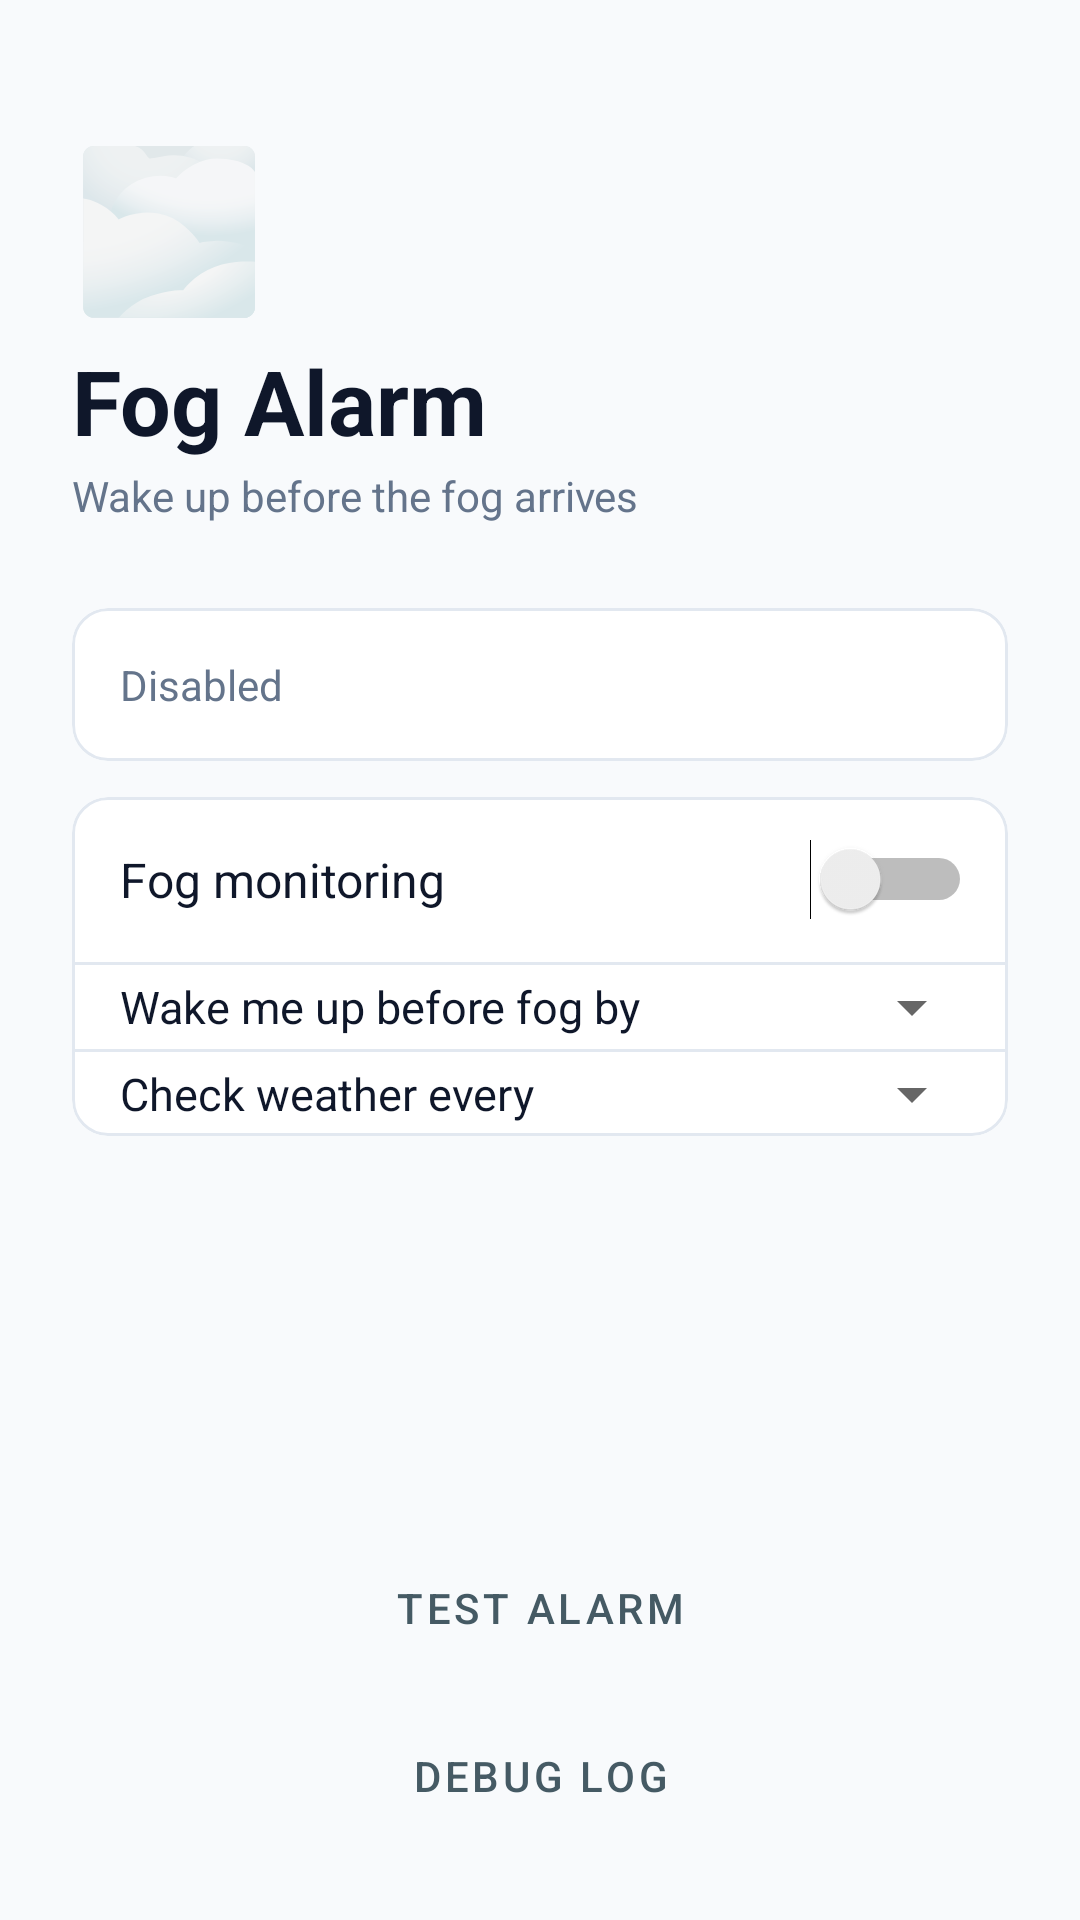

Layout XML and referenced resources for this Android screen:
<!-- AndroidManifest.xml: application theme Theme.FogAlarm -->
<!-- res/layout/activity_main.xml -->
<?xml version="1.0" encoding="utf-8"?>
<LinearLayout xmlns:android="http://schemas.android.com/apk/res/android"
    xmlns:app="http://schemas.android.com/apk/res-auto"
    android:layout_width="match_parent"
    android:layout_height="match_parent"
    android:orientation="vertical"
    android:padding="24dp"
    android:background="@color/colorBackground"
    android:fitsSystemWindows="true">

    
    <TextView
        android:layout_width="wrap_content"
        android:layout_height="wrap_content"
        android:text="🌫"
        android:textSize="52sp"
        android:layout_marginTop="16dp" />

    <TextView
        android:layout_width="wrap_content"
        android:layout_height="wrap_content"
        android:text="Fog Alarm"
        android:textSize="30sp"
        android:textStyle="bold"
        android:textColor="@color/colorTextPrimary"
        android:layout_marginTop="4dp" />

    <TextView
        android:layout_width="wrap_content"
        android:layout_height="wrap_content"
        android:text="Wake up before the fog arrives"
        android:textSize="14sp"
        android:textColor="@color/colorTextSecondary"
        android:layout_marginTop="2dp"
        android:layout_marginBottom="28dp" />

    
    <com.google.android.material.card.MaterialCardView
        android:layout_width="match_parent"
        android:layout_height="wrap_content"
        android:layout_marginBottom="12dp"
        app:cardElevation="0dp"
        app:cardCornerRadius="12dp"
        app:strokeWidth="1dp"
        app:strokeColor="@color/colorOutline"
        app:cardBackgroundColor="@color/colorSurface">

        <TextView
            android:id="@+id/text_status"
            android:layout_width="match_parent"
            android:layout_height="wrap_content"
            android:text="Disabled"
            android:textColor="@color/colorTextSecondary"
            android:textSize="14sp"
            android:lineSpacingMultiplier="1.4"
            android:padding="16dp" />

    </com.google.android.material.card.MaterialCardView>

    
    <com.google.android.material.card.MaterialCardView
        android:layout_width="match_parent"
        android:layout_height="wrap_content"
        android:layout_marginBottom="24dp"
        app:cardElevation="0dp"
        app:cardCornerRadius="12dp"
        app:strokeWidth="1dp"
        app:strokeColor="@color/colorOutline"
        app:cardBackgroundColor="@color/colorSurface">

        <LinearLayout
            android:layout_width="match_parent"
            android:layout_height="wrap_content"
            android:orientation="vertical">

            
            <LinearLayout
                android:layout_width="match_parent"
                android:layout_height="wrap_content"
                android:orientation="horizontal"
                android:gravity="center_vertical"
                android:paddingStart="16dp"
                android:paddingEnd="12dp"
                android:paddingTop="14dp"
                android:paddingBottom="14dp">

                <TextView
                    android:layout_width="0dp"
                    android:layout_height="wrap_content"
                    android:layout_weight="1"
                    android:text="Fog monitoring"
                    android:textSize="16sp"
                    android:textColor="@color/colorTextPrimary" />

                <Switch
                    android:id="@+id/toggle_enabled"
                    android:layout_width="wrap_content"
                    android:layout_height="wrap_content" />
            </LinearLayout>

            <View
                android:layout_width="match_parent"
                android:layout_height="1dp"
                android:background="@color/colorOutline" />

            
            <LinearLayout
                android:layout_width="match_parent"
                android:layout_height="wrap_content"
                android:orientation="horizontal"
                android:gravity="center_vertical"
                android:paddingStart="16dp"
                android:paddingEnd="8dp"
                android:paddingTop="2dp"
                android:paddingBottom="2dp">

                <TextView
                    android:layout_width="0dp"
                    android:layout_height="wrap_content"
                    android:layout_weight="1"
                    android:text="Wake me up before fog by"
                    android:textSize="15sp"
                    android:textColor="@color/colorTextPrimary" />

                <Spinner
                    android:id="@+id/spinner_lead_time"
                    android:layout_width="110dp"
                    android:layout_height="wrap_content" />
            </LinearLayout>

            <View
                android:layout_width="match_parent"
                android:layout_height="1dp"
                android:background="@color/colorOutline" />

            
            <LinearLayout
                android:layout_width="match_parent"
                android:layout_height="wrap_content"
                android:orientation="horizontal"
                android:gravity="center_vertical"
                android:paddingStart="16dp"
                android:paddingEnd="8dp"
                android:paddingTop="2dp"
                android:paddingBottom="2dp">

                <TextView
                    android:layout_width="0dp"
                    android:layout_height="wrap_content"
                    android:layout_weight="1"
                    android:text="Check weather every"
                    android:textSize="15sp"
                    android:textColor="@color/colorTextPrimary" />

                <Spinner
                    android:id="@+id/spinner_interval"
                    android:layout_width="110dp"
                    android:layout_height="wrap_content" />
            </LinearLayout>

        </LinearLayout>
    </com.google.android.material.card.MaterialCardView>

    
    <View
        android:layout_width="match_parent"
        android:layout_height="0dp"
        android:layout_weight="1" />

    <Button
        android:id="@+id/btn_test_alarm"
        android:layout_width="match_parent"
        android:layout_height="wrap_content"
        android:text="Test alarm"
        android:layout_marginBottom="8dp"
        style="@style/Widget.MaterialComponents.Button.OutlinedButton" />

    <Button
        android:id="@+id/btn_view_log"
        android:layout_width="match_parent"
        android:layout_height="wrap_content"
        android:text="Debug log"
        style="@style/Widget.MaterialComponents.Button.TextButton" />

</LinearLayout>
<!-- resources referenced by this layout -->
<resources>
  <color name="colorBackground">#F8FAFC</color>
  <color name="colorOutline">#E2E8F0</color>
  <color name="colorSurface">#FFFFFF</color>
  <color name="colorTextPrimary">#0F172A</color>
  <color name="colorTextSecondary">#64748B</color>
  <style name="Theme.FogAlarm" parent="Theme.MaterialComponents.Light.NoActionBar">
          <item name="colorPrimary">@color/colorPrimary</item>
          <item name="colorPrimaryVariant">@color/colorPrimaryVariant</item>
          <item name="colorOnPrimary">@color/colorOnPrimary</item>
          <item name="android:windowBackground">@color/colorBackground</item>
          <item name="android:statusBarColor">@color/colorBackground</item>
          <item name="android:windowLightStatusBar">true</item>
      </style>
  <color name="colorPrimary">#455A64</color>
  <color name="colorPrimaryVariant">#263238</color>
  <color name="colorOnPrimary">#FFFFFF</color>
</resources>
